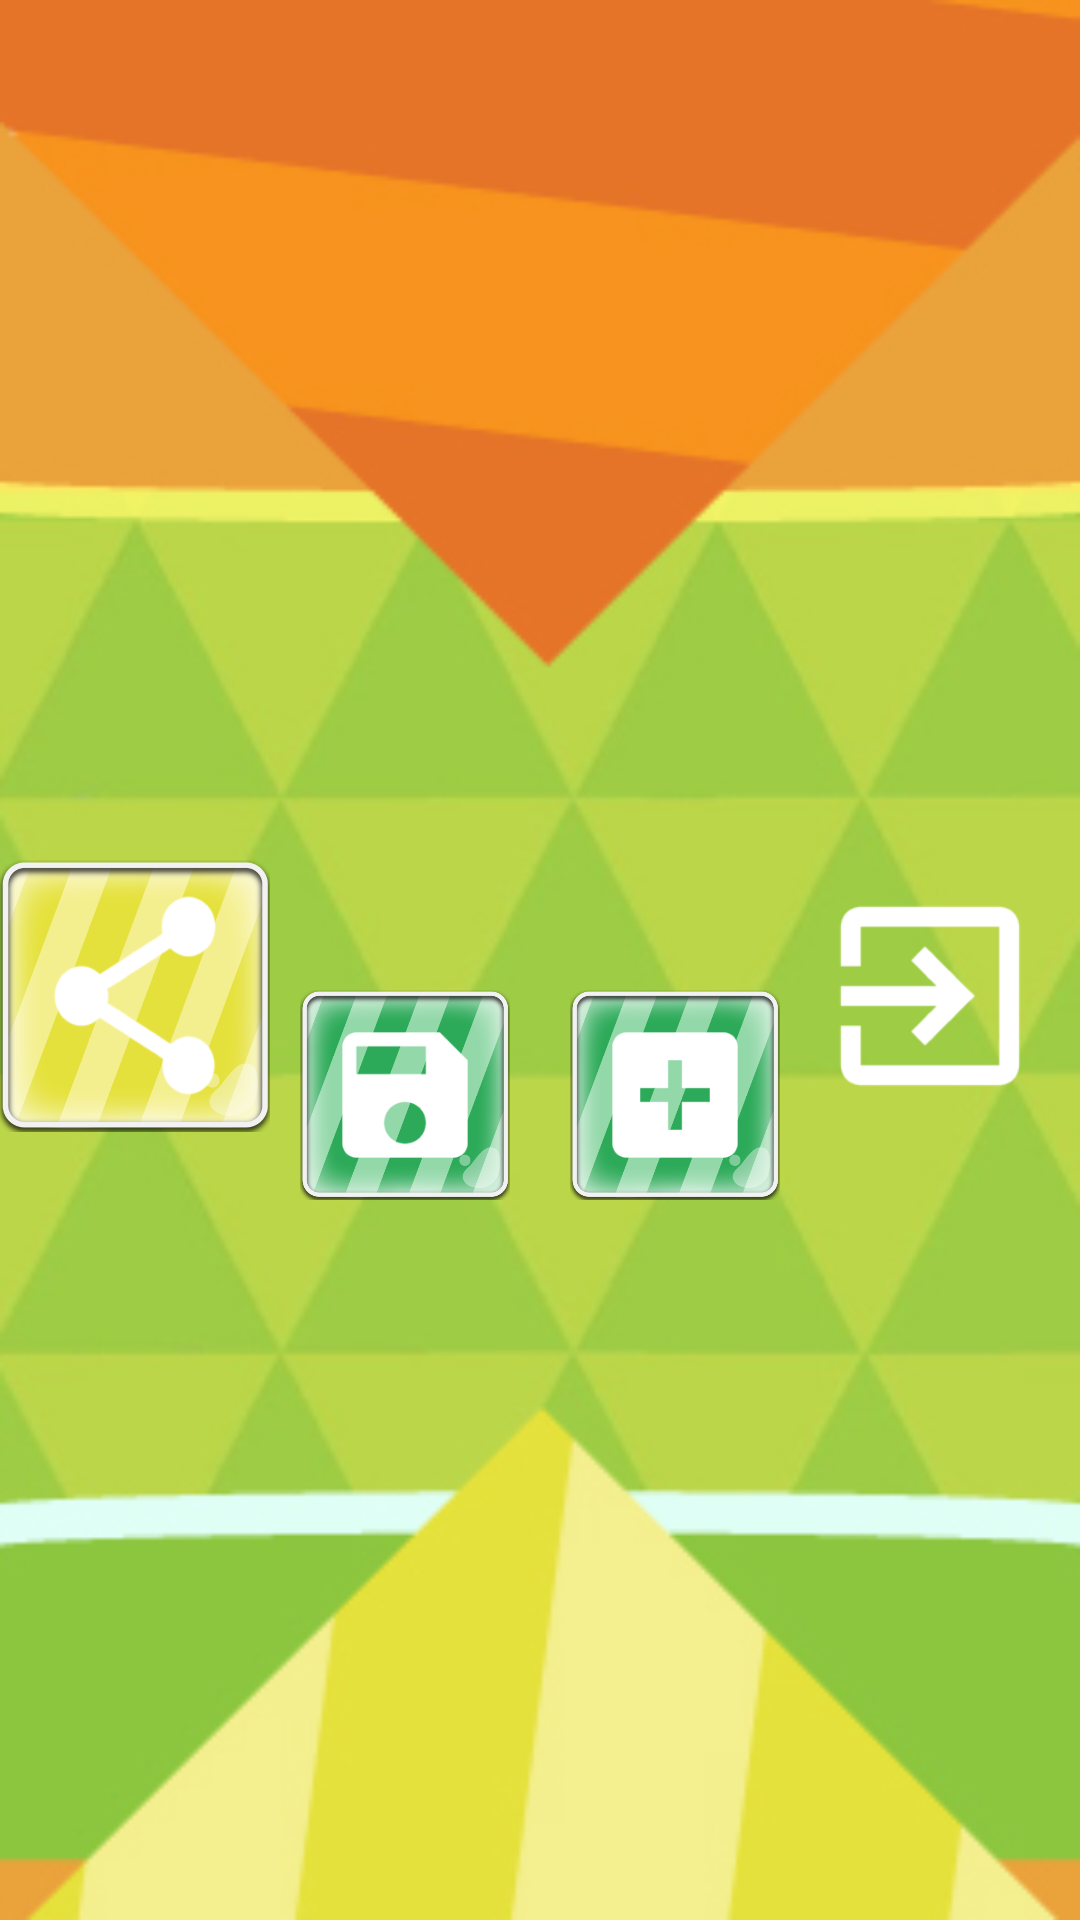

Layout XML and referenced resources for this Android screen:
<!-- AndroidManifest.xml: application theme AppTheme -->
<!-- res/layout/activity_juegofinal.xml -->
<RelativeLayout xmlns:android="http://schemas.android.com/apk/res/android"
    xmlns:tools="http://schemas.android.com/tools"
    xmlns:ads="http://schemas.android.com/apk/res-auto"
    android:id="@+id/relativelayourfinal"
    android:layout_width="match_parent"
    android:layout_height="match_parent"
    android:orientation="vertical"
    android:background="@drawable/fondo2"
    android:weightSum="1">
<FrameLayout
    android:id="@+id/framelayoutjuegofinal"
    android:layout_width="match_parent"
    android:layout_height="320dp">

</FrameLayout>


    <ImageView
        android:layout_width="70dp"
        android:layout_height="70dp"
        android:id="@+id/imageButton4"
        android:layout_gravity="center_horizontal"
        android:layout_marginLeft="100dp"
        android:layout_below="@+id/framelayoutjuegofinal"
        android:layout_alignParentStart="true"
        android:layout_marginBottom="10dp"
        android:src="@drawable/list_selector_verde"
        android:layout_marginTop="10dp" />

    <ImageView
        android:layout_width="70dp"
        android:layout_height="70dp"
        android:id="@+id/imageButton5"
        android:layout_gravity="right"
        android:layout_marginRight="100dp"
        android:layout_below="@+id/framelayoutjuegofinal"
        android:layout_alignParentEnd="true"
        android:layout_marginBottom="10dp"
        android:src="@drawable/list_selector_verde"
        android:layout_marginTop="10dp" />


    <ImageView
        android:layout_width="150dp"
        android:layout_height="wrap_content"
        android:id="@+id/imageView9"
        android:src="@drawable/list_selector_naranja"
        android:layout_below="@+id/imageButton4"
        android:layout_alignStart="@+id/imageButton4"
        android:layout_alignEnd="@+id/imageButton5"
        android:layout_marginTop="10dp"
        android:layout_marginRight="10dp" />

    <ImageView
        android:layout_width="100dp"
        android:layout_height="100dp"
        android:id="@+id/imageView25"
        android:src="@drawable/list_selector_amarillo"
        android:layout_marginRight="10dp"
        android:layout_alignBottom="@+id/imageView9"
        android:layout_toStartOf="@+id/imageView9"
        android:layout_marginBottom="38dp" />

    <ImageView
        android:layout_width="wrap_content"
        android:layout_height="wrap_content"
        android:id="@+id/imageView26"
        android:background="@drawable/ic_social_share"
        android:layout_alignBottom="@+id/imageView25"
        android:layout_alignParentStart="true"
        android:layout_alignTop="@+id/imageView25"
        android:layout_alignEnd="@+id/imageView25" />

    <ImageView
        android:layout_width="100dp"
        android:layout_height="100dp"
        android:id="@+id/imageView28"
        android:src="@drawable/list_selector_rojo"
        android:layout_marginLeft="10dp"
        android:layout_alignTop="@+id/imageView27"
        android:layout_alignEnd="@+id/imageView27" />

    <ImageView
        android:layout_width="wrap_content"
        android:layout_height="wrap_content"
        android:id="@+id/imageView27"
        android:background="@drawable/ic_action_exit_to_app"
        android:layout_alignTop="@+id/imageView25"
        android:layout_alignParentEnd="true"
        android:layout_alignBottom="@+id/imageView25"
        android:layout_toEndOf="@+id/imageView9" />

    <ImageView
        android:layout_width="wrap_content"
        android:layout_height="wrap_content"
        android:id="@+id/imageView29"
        android:src="@drawable/ic_av_replay"
        android:layout_below="@+id/imageButton4"
        android:layout_alignBottom="@+id/imageView9"
        android:layout_alignStart="@+id/imageView9"
        android:layout_toStartOf="@+id/imageView28"
        android:layout_marginTop="10dp" />

    <ImageView
        android:layout_width="80dp"
        android:layout_height="80dp"
        android:id="@+id/imageView30"
        android:src="@drawable/ic_content_save"
        android:layout_below="@+id/framelayoutjuegofinal"
        android:layout_alignParentStart="true"
        android:layout_marginLeft="95dp"
        android:layout_alignBottom="@+id/imageButton4"
        android:layout_marginTop="10dp" />

    <ImageView
        android:layout_width="80dp"
        android:layout_height="80dp"
        android:id="@+id/imageView31"
        android:src="@drawable/ic_content_add_box"
        android:layout_below="@+id/framelayoutjuegofinal"
        android:layout_alignParentEnd="true"
        android:layout_marginRight="95dp"
        android:layout_alignBottom="@+id/imageButton5"
        android:layout_marginTop="10dp" />


</RelativeLayout>
<!-- resources referenced by this layout -->
<resources>
  <!-- drawable fondo2: jpg bitmap (drawable, 52999 bytes) -->
  <!-- drawable ic_action_exit_to_app: png bitmap (drawable-hdpi, 1353 bytes) -->
  <!-- drawable ic_av_replay: png bitmap (drawable-hdpi, 2388 bytes) -->
  <!-- drawable ic_content_add_box: png bitmap (drawable-hdpi, 1095 bytes) -->
  <!-- drawable ic_content_save: png bitmap (drawable-hdpi, 1382 bytes) -->
  <!-- drawable ic_social_share: png bitmap (drawable-hdpi, 2331 bytes) -->
  <!-- drawable list_selector_amarillo (drawable) -->
  <?xml version="1.0" encoding="utf-8"?>
  <selector xmlns:android="http://schemas.android.com/apk/res/android">
  
      <item android:state_pressed="true" android:drawable="@drawable/boton_amarillo_01_puls" />
      <item android:drawable="@drawable/boton_amarillo_01" />
  </selector>
  <!-- drawable list_selector_verde (drawable) -->
  <?xml version="1.0" encoding="utf-8"?>
  <selector xmlns:android="http://schemas.android.com/apk/res/android">
  
      <item android:drawable="@drawable/boton_verde_01_puls" android:state_pressed="true"/>
      <item android:drawable="@drawable/boton_verde_01" />
  
  </selector>
  <style name="AppTheme" parent="Base.Theme.AppCompat.Light.DarkActionBar">
          
          <item name="colorPrimary">@color/colorPrimary</item>
          <item name="colorPrimaryDark">@color/colorPrimaryDark</item>
          <item name="colorAccent">@color/colorAccent</item>
      </style>
  <!-- not gathered from this repository: default colours our renderer supplied (Android Studio template values) -->
  <color name="colorPrimary">#FF6200EE</color>
  <color name="colorPrimaryDark">#FF3700B3</color>
  <color name="colorAccent">#FF03DAC5</color>
</resources>
